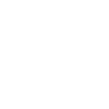
t = 0.00 s
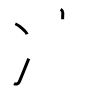
t = 3.00 s
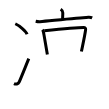
t = 6.00 s
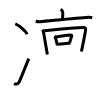
t = 9.00 s
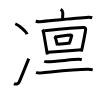
t = 12.00 s
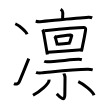
t = 15.00 s

The animated SVG that drew these frames (rendered in a browser with its animation timeline set to each time). Animation: 15 SMIL elements (animate=15); one cycle of 15.00 s.

<svg width="109px" height="109px" viewBox="0 0 px 109px" xmlns="http://www.w3.org/2000/svg" xmlns:xlink="http://www.w3.org/1999/xlink" xml:space="preserve" version="1.1"  baseProfile="full">
<path d="M15.29,23.75c4.16,1.84,10.75,7.55,11.79,10.41" style="fill:none;stroke:black;stroke-width:3;opacity:0">
  <animate attributeType="CSS" attributeName="opacity" from="0" to="1" begin="0s" dur="1s" repeatCount="0" fill="freeze" />
</path>
<path d="M13.98,83.67c1.77,0.83,4.26,0.42,5.13-1.5C21,78,24.25,69.75,28.77,58.67" style="fill:none;stroke:black;stroke-width:3;opacity:0">
  <animate attributeType="CSS" attributeName="opacity" from="0" to="1" begin="1s" dur="1s" repeatCount="0" fill="freeze" />
</path>
<path d="M60.67,9.25c0.8,0.53,2.11,2.56,2.11,3.61c0,3.86-0.25,3.13-0.1,6.4" style="fill:none;stroke:black;stroke-width:3;opacity:0">
  <animate attributeType="CSS" attributeName="opacity" from="0" to="1" begin="2s" dur="1s" repeatCount="0" fill="freeze" />
</path>
<path d="M35.7,21.19c1.42,0.34,2.66,0.62,4.3,0.48c10.51-0.92,37.11-3.68,48.43-4.38c1.67-0.1,2.52,0.04,3.76,0.61" style="fill:none;stroke:black;stroke-width:3;opacity:0">
  <animate attributeType="CSS" attributeName="opacity" from="0" to="1" begin="3s" dur="1s" repeatCount="0" fill="freeze" />
</path>
<path d="M42.36,29.78c0.56,0.63,1.02,1.8,1.16,2.59c1.13,6.13,1.95,10.88,3.84,22.13" style="fill:none;stroke:black;stroke-width:3;opacity:0">
  <animate attributeType="CSS" attributeName="opacity" from="0" to="1" begin="4s" dur="1s" repeatCount="0" fill="freeze" />
</path>
<path d="M44.28,30.79C55,29.68,76.96,27.5,83.67,27.5c1.53,0,2.12,1.05,1.95,2.31c-0.83,5.98-2.54,13.64-4.21,21.72" style="fill:none;stroke:black;stroke-width:3;opacity:0">
  <animate attributeType="CSS" attributeName="opacity" from="0" to="1" begin="5s" dur="1s" repeatCount="0" fill="freeze" />
</path>
<path d="M54.34,36.21c0.24,0.17,0.48,0.3,0.58,0.51c0.81,1.64,1.79,5.73,2.49,8.67" style="fill:none;stroke:black;stroke-width:3;opacity:0">
  <animate attributeType="CSS" attributeName="opacity" from="0" to="1" begin="6s" dur="1s" repeatCount="0" fill="freeze" />
</path>
<path d="M55.81,36.9c4.8-0.85,11.75-1.8,14.5-2.01c1-0.08,1.61,0.47,1.46,0.93c-0.59,1.91-1.29,4.22-2.17,6.86" style="fill:none;stroke:black;stroke-width:3;opacity:0">
  <animate attributeType="CSS" attributeName="opacity" from="0" to="1" begin="7s" dur="1s" repeatCount="0" fill="freeze" />
</path>
<path d="M57.55,44.24c3.48-0.42,8.61-0.94,13.04-1.32" style="fill:none;stroke:black;stroke-width:3;opacity:0">
  <animate attributeType="CSS" attributeName="opacity" from="0" to="1" begin="8s" dur="1s" repeatCount="0" fill="freeze" />
</path>
<path d="M47.89,52.25c9.25-0.75,24.15-1.81,33.93-2.4" style="fill:none;stroke:black;stroke-width:3;opacity:0">
  <animate attributeType="CSS" attributeName="opacity" from="0" to="1" begin="9s" dur="1s" repeatCount="0" fill="freeze" />
</path>
<path d="M44.24,61.26c0.87,0.4,2.47,0.42,3.34,0.4c7.42-0.16,25.29-2.22,31.17-2.33c1.45-0.03,2.33,0.19,3.05,0.4" style="fill:none;stroke:black;stroke-width:3;opacity:0">
  <animate attributeType="CSS" attributeName="opacity" from="0" to="1" begin="10s" dur="1s" repeatCount="0" fill="freeze" />
</path>
<path d="M36.08,72.28c1.34,0.59,3.81,0.7,5.15,0.59c10.13-0.86,30.4-3.53,46.76-3.56c2.24,0,3.58,0.28,4.7,0.57" style="fill:none;stroke:black;stroke-width:3;opacity:0">
  <animate attributeType="CSS" attributeName="opacity" from="0" to="1" begin="11s" dur="1s" repeatCount="0" fill="freeze" />
</path>
<path d="M63.87,73.47c0.05,0.37,1.16,1.92,1.16,4.27c0,4.51-0.2,13.05-0.2,16.89c0,8.15-5.36,1.93-8.02-0.81" style="fill:none;stroke:black;stroke-width:3;opacity:0">
  <animate attributeType="CSS" attributeName="opacity" from="0" to="1" begin="12s" dur="1s" repeatCount="0" fill="freeze" />
</path>
<path d="M49,79.55c0.04,0.39,0.08,1.01-0.08,1.57c-0.99,3.3-8.15,9.76-15.92,14.2" style="fill:none;stroke:black;stroke-width:3;opacity:0">
  <animate attributeType="CSS" attributeName="opacity" from="0" to="1" begin="13s" dur="1s" repeatCount="0" fill="freeze" />
</path>
<path d="M78.27,81.56c5.46,2.45,14.38,9.79,15.75,13.59" style="fill:none;stroke:black;stroke-width:3;opacity:0">
  <animate attributeType="CSS" attributeName="opacity" from="0" to="1" begin="14s" dur="1s" repeatCount="0" fill="freeze" />
</path>
</svg>
